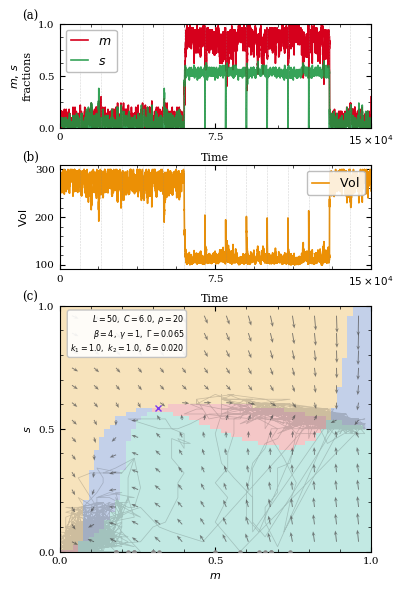

Here is the Python script that generated this plot: (Note: this script raises an exception after producing the figure.)
"""
Nucleosome Gillespie Dynamics — PRX-style figure generator
Runs a Gillespie simulation and produces three publication-ready panels:
  1. m(t) and s(t)
  2. Vol(t)
  3. Phase diagram with vector field and trajectory
"""

import numpy as np
import matplotlib
import matplotlib.pyplot as plt
import matplotlib.ticker as ticker
from matplotlib.colors import ListedColormap
from matplotlib.patches import FancyArrowPatch

# ---------------------------------------------------------------------------
# PRX rcParams
# ---------------------------------------------------------------------------
PRX_RC = {
    "font.family":        "serif",
    "font.size":          8.5,
    "axes.labelsize":     8,
    "axes.titlesize":     8,
    "xtick.labelsize":    7.5,
    "ytick.labelsize":    7.5,
    "legend.fontsize":    9,
    "legend.framealpha":  0.85,
    "legend.edgecolor":   "0.7",
    "axes.linewidth":     0.8,
    "xtick.major.width":  0.8,
    "ytick.major.width":  0.8,
    "xtick.minor.width":  0.5,
    "ytick.minor.width":  0.5,
    "xtick.direction":    "in",
    "ytick.direction":    "in",
    "xtick.top":          True,
    "ytick.right":        True,
    "lines.linewidth":    1.2,
    "figure.dpi":         500,
    "savefig.dpi":        500,
    "savefig.bbox":       "tight",
}
plt.rcParams.update(PRX_RC)

# ---------------------------------------------------------------------------
# Model parameters (match HTML defaults)
# ---------------------------------------------------------------------------
L     = 50
C     = 6.0
rho   = 20.0
beta  = 4.0
gamma = 1.0
k1    = 1.0
k2    = 1.0
Gamma = 0.065      # spontaneous conversion (Γ)
delta = 1 / L
m0, s0 = 0.20, 0.20
t_max = 150_000
div_interval = 10_000   # set to 0 to disable cell division
rng = np.random.default_rng(42)

# ---------------------------------------------------------------------------
# Helper functions
# ---------------------------------------------------------------------------
def _label_panel(ax, label, x=-0.12, y=1.01): #x=-0.12 before
    """PRX-style panel label slightly outside top-left of axes."""
    label = label
    ax.text(
        x, y, label,
        transform=ax.transAxes,
        va="bottom",
        ha="left",
        clip_on=False,
        zorder=10,fontsize=PRX_RC['font.size']
    )
    
def volume(m, s):
    raw = L * (C - 3 * m) / max(1 + s, 1e-9)
    return max(raw, 1e-9)


def model_rates(m, s):
    """Return all Gillespie process rates."""
    m = np.clip(m, 0.0, 1.0)
    s = np.clip(s, 0.0, 1.0)
    Vol  = volume(m, s)
    x    = m * L / Vol
    nden = L / Vol

    mp_recruit = max(0.0, k2**2 * s * m * (1 - m))
    mm_recruit = max(0.0, k1 * k2 * m * (1 - m)**2)
    mp_noise   = max(0.0, Gamma * (1 - m))
    mm_noise   = max(0.0, Gamma * m)

    s_capture_raw = (rho / Vol**(1/3)) * x * (1 - nden - s)
    s_escape      = max(0.0, s * np.exp(-beta * (s + x)))
    s_plus        = max(0.0, gamma * s_capture_raw)
    s_minus       = max(0.0, gamma * s_escape) + max(0.0, -gamma * s_capture_raw)

    # [name, rate, variable, step]
    return [
        ("m+ recruit", mp_recruit, "m", +delta),
        ("m- recruit", mm_recruit, "m", -delta),
        ("m+ Γ",       mp_noise,   "m", +delta),
        ("m- Γ",       mm_noise,   "m", -delta),
        ("s+ bind",    s_plus,     "s", +delta),
        ("s- loss",    s_minus,    "s", -delta),
    ]


def drift_at(m, s):
    procs = model_rates(m, s)
    dm = (procs[0][1] + procs[2][1]) - (procs[1][1] + procs[3][1])
    ds = procs[4][1] - procs[5][1]
    return dm, ds


def gaussian_draw_m(old_m):
    """Gaussian inheritance model at cell division."""
    mu    = np.clip(0.25 + old_m / 2, 0, 1)
    sigma = np.sqrt(max(0, mu * (1 - mu) / L))
    raw   = rng.normal(mu, sigma)
    clipped = np.clip(raw, 0, 1)
    lattice = np.clip(round(clipped * L) / L, 0, 1)
    return lattice


# ---------------------------------------------------------------------------
# Gillespie simulation
# ---------------------------------------------------------------------------

def gillespie_sim():
    t   = 0.0
    m   = np.clip(m0, 0.0, 1.0)
    s   = np.clip(s0, 0.0, 1.0)
    ts, ms, ss, vols, divs = [t], [m], [s], [volume(m, s)], [False]

    next_div = div_interval if div_interval > 0 else np.inf

    while t < t_max:
        # --- cell division ---
        if div_interval > 0 and next_div <= t_max:
            procs = model_rates(m, s)
            total = sum(p[1] for p in procs)
            dt_stoch = (-np.log(max(rng.random(), 1e-12)) / total
                        if total > 0 else np.inf)
            next_event_t = t + dt_stoch

            if next_div <= next_event_t:
                t  = next_div
                m  = gaussian_draw_m(m)
                s  = 0.0
                ts.append(t); ms.append(m); ss.append(s)
                vols.append(volume(m, s)); divs.append(True)
                next_div += div_interval
                continue

        procs = model_rates(m, s)
        total = sum(p[1] for p in procs)

        if total <= 0 or not np.isfinite(total):
            break

        dt  = -np.log(max(rng.random(), 1e-12)) / total
        t  += dt

        u   = rng.random() * total
        cum = 0.0
        chosen = procs[-1]
        for p in procs:
            cum += p[1]
            if u <= cum:
                chosen = p
                break

        if chosen[2] == "m":
            m = np.clip(m + chosen[3], 0, 1)
        else:
            s = np.clip(s + chosen[3], 0, 1)

        ts.append(t); ms.append(m); ss.append(s)
        vols.append(volume(m, s)); divs.append(False)

    return (np.array(ts), np.array(ms), np.array(ss),
            np.array(vols), np.array(divs, dtype=bool))


# ---------------------------------------------------------------------------
# Run simulation
# ---------------------------------------------------------------------------
print("Running Gillespie simulation…")
T, M, S, V, DIV = gillespie_sim()
print(f"  Done. {len(T):,} stored events, final t = {T[-1]:.0f}")

div_times = T[DIV]

# ---------------------------------------------------------------------------
# Colour palette (PRX-friendly: no vivid primaries — use muted hues)
# ---------------------------------------------------------------------------
C_M   = "#D6001C"   #  red for m
C_S   = "#1A9641"    #  green for s
C_VOL = "#ec9005"   # orange for Vol
C_DIV = "#888888"   # grey dashes for divisions


N_FIELD = 60   # resolution of sign-map background
N_ARROW = 14   # number of arrows per axis



# ---- sign-map quadrant background ----
mg = np.linspace(0, 1, N_FIELD)
sg = np.linspace(0, 1, N_FIELD)
MG, SG = np.meshgrid(mg, sg)
DM = np.zeros_like(MG)
DS = np.zeros_like(SG)
for i in range(N_FIELD):
    for j in range(N_FIELD):
        dm, ds = drift_at(MG[i, j], SG[i, j])
        DM[i, j] = dm
        DS[i, j] = ds

# Colour: Q1 dm>0 ds>0 (red), Q2 dm>0 ds<0 (orange), Q3 dm<0 ds>0 (cyan), Q4 dm<0 ds<0 (blue)
quad = np.zeros((N_FIELD, N_FIELD))
quad[(DM >= 0) & (DS >= 0)] = 0
quad[(DM >= 0) & (DS <  0)] = 1
quad[(DM <  0) & (DS >= 0)] = 2
quad[(DM <  0) & (DS <  0)] = 3

cmap_quad = ListedColormap([
    "#f0b0b0",   # Q1: red-tinted
    "#f5d8a0",   # Q2: amber-tinted
    "#a8e0d8",   # Q3: cyan-tinted
    "#aabde0",   # Q4: blue-tinted
])


# ---- vector field arrows ----
ma = np.linspace(0.04, 0.96, N_ARROW)
sa = np.linspace(0.04, 0.96, N_ARROW)
MA, SA = np.meshgrid(ma, sa)
DMA = np.zeros_like(MA)
DSA = np.zeros_like(SA)
for i in range(N_ARROW):
    for j in range(N_ARROW):
        dm, ds = drift_at(MA[i, j], SA[i, j])
        DMA[i, j] = dm
        DSA[i, j] = ds

mag = np.hypot(DMA, DSA)
mag[mag == 0] = 1
scale = 0.065 / mag
UU = DMA * scale * (0.34 + 0.92 * mag / mag.max())
VV = DSA * scale * (0.34 + 0.92 * mag / mag.max())

# ---- trajectory ----
# Thin the stored trace for the phase plot
stride = max(1, len(T) // 3000)

# Division events
if div_times.size > 0:
    div_idx = np.where(DIV)[0]

# Fixed-point marker (simple numerical search)
best_score = np.inf
fp_m, fp_s = 0.5, 0.5
for fm in np.linspace(0.05, 0.95, 28):
    for fs in np.linspace(0.05, 0.95, 28):
        dm, ds = drift_at(fm, fs)
        score  = dm**2 + ds**2
        if score < best_score:
            best_score = score
            fp_m, fp_s = fm, fs

# Parameter annotation
param_text = (
    rf"$L={L},\ C={C},\ \rho={rho:.0f}$" "\n"
    rf"$\beta={beta:.0f},\ \gamma={gamma:.0f},\ \Gamma={Gamma}$" "\n"
    rf"$k_1={k1:.1f},\ k_2={k2:.1f},\ \delta={delta:.3f}$"
)


# ---------------------------------------------------------------------------
# Combined 3-panel figure (optional — useful for papers)
# ---------------------------------------------------------------------------
fig4 = plt.figure(figsize=(3.5, 6))
gs   = fig4.add_gridspec(4, 1, hspace=0.35,
                          left=0.08, right=0.97, top=0.96, bottom=0.08)
ax_ms   = fig4.add_subplot(gs[0, 0])
ax_vol  = fig4.add_subplot(gs[1, 0])
ax_ph   = fig4.add_subplot(gs[2:, 0])

# — m, s —
ax_ms.plot(T, M, color=C_M, lw=1.2, label=r"$m$")
ax_ms.plot(T, S, color=C_S, lw=1.2, label=r"$s$", alpha=0.88)
for td in div_times: ax_ms.axvline(td, color=C_DIV, lw=0.4, ls="--", alpha=0.35)
ax_ms.set_xlim(0, T[-1]); ax_ms.set_ylim(0, 1)
ax_ms.set_xlabel("Time"); ax_ms.set_ylabel(r"$m,\,s$" +'\nfractions')
ax_ms.set_yticks([0,0.5,1])
ax_ms.yaxis.set_minor_locator(ticker.AutoMinorLocator(4))
ax_ms.xaxis.set_minor_locator(ticker.AutoMinorLocator(5))
ax_ms.set_xticks([0,75000,150000])
ax_ms.set_xticklabels([0,7.5,rf'$15 \times 10^4$'])
ax_ms.legend(handlelength=1.4, loc="upper left")
_label_panel(ax_ms,'(a)')

# — Vol —
ax_vol.plot(T, V, color=C_VOL, lw=1.2, label=r"$\mathrm{Vol}$")
for td in div_times: ax_vol.axvline(td, color=C_DIV, lw=0.4, ls="--", alpha=0.35)
ax_vol.set_xlim(0, T[-1]); ax_vol.set_ylim(90,310)
ax_vol.set_xlabel("Time"); ax_vol.set_ylabel(r"$\mathrm{Vol}$")
ax_vol.xaxis.set_minor_locator(ticker.AutoMinorLocator(4))
ax_vol.set_xticks([0,75000,150000])
ax_vol.set_xticklabels([0,7.5,rf'$15 \times 10^4$'])
ax_vol.set_yticks([100,200,300])
ax_vol.yaxis.set_minor_locator(ticker.AutoMinorLocator(5))
ax_vol.legend(handlelength=1.4, loc="upper right")
_label_panel(ax_vol,'(b)')
# — Phase —
ax_ph.pcolormesh(mg, sg, quad, cmap=cmap_quad, vmin=-0.5, vmax=3.5,
                 shading="auto", rasterized=True, alpha=0.7)
ax_ph.quiver(MA, SA, UU, VV,
             angles="xy", scale_units="xy", scale=1,
             width=0.003, headwidth=4, headlength=5, headaxislength=3.5,
             color="0.30", alpha=0.7, rasterized=True)
ax_ph.plot(M[::stride], S[::stride], color="0.15", lw=0.55, alpha=0.2, zorder=3)
if div_times.size > 0:
    ax_ph.scatter(M[div_idx], S[div_idx], s=5, color=C_DIV, zorder=4)
# ax_ph.scatter([M[-1]], [S[-1]], s=20, color=C_M, zorder=5)
ax_ph.plot(fp_m, fp_s, "x", color="#7c3aed", ms=4, mew=1.0, zorder=5)
ax_ph.set_xlim(0, 1); ax_ph.set_ylim(0, 1)
ax_ph.set_xlabel(r"$m$"); ax_ph.set_ylabel(r"$s$")
ax_ph.set_yticks([0,0.5,1])
ax_ph.set_xticks([0,0.5,1])
ax_ph.xaxis.set_minor_locator(ticker.AutoMinorLocator(5))
ax_ph.yaxis.set_minor_locator(ticker.AutoMinorLocator(5))
ax_ph.text(0.4, 0.8, param_text, transform=ax_ph.transAxes,
           ha="right", va="bottom", fontsize=5.8,
           bbox=dict(boxstyle="round,pad=0.3", fc="white", ec="0.75", alpha=0.9))
_label_panel(ax_ph,'(c)')

fig4.savefig("outputs/prx_meanfield.pdf")
fig4.savefig("outputs/prx_meanfield.png")
print("  Saved prx_meanfield.pdf / .png")


print("All figures saved.")
